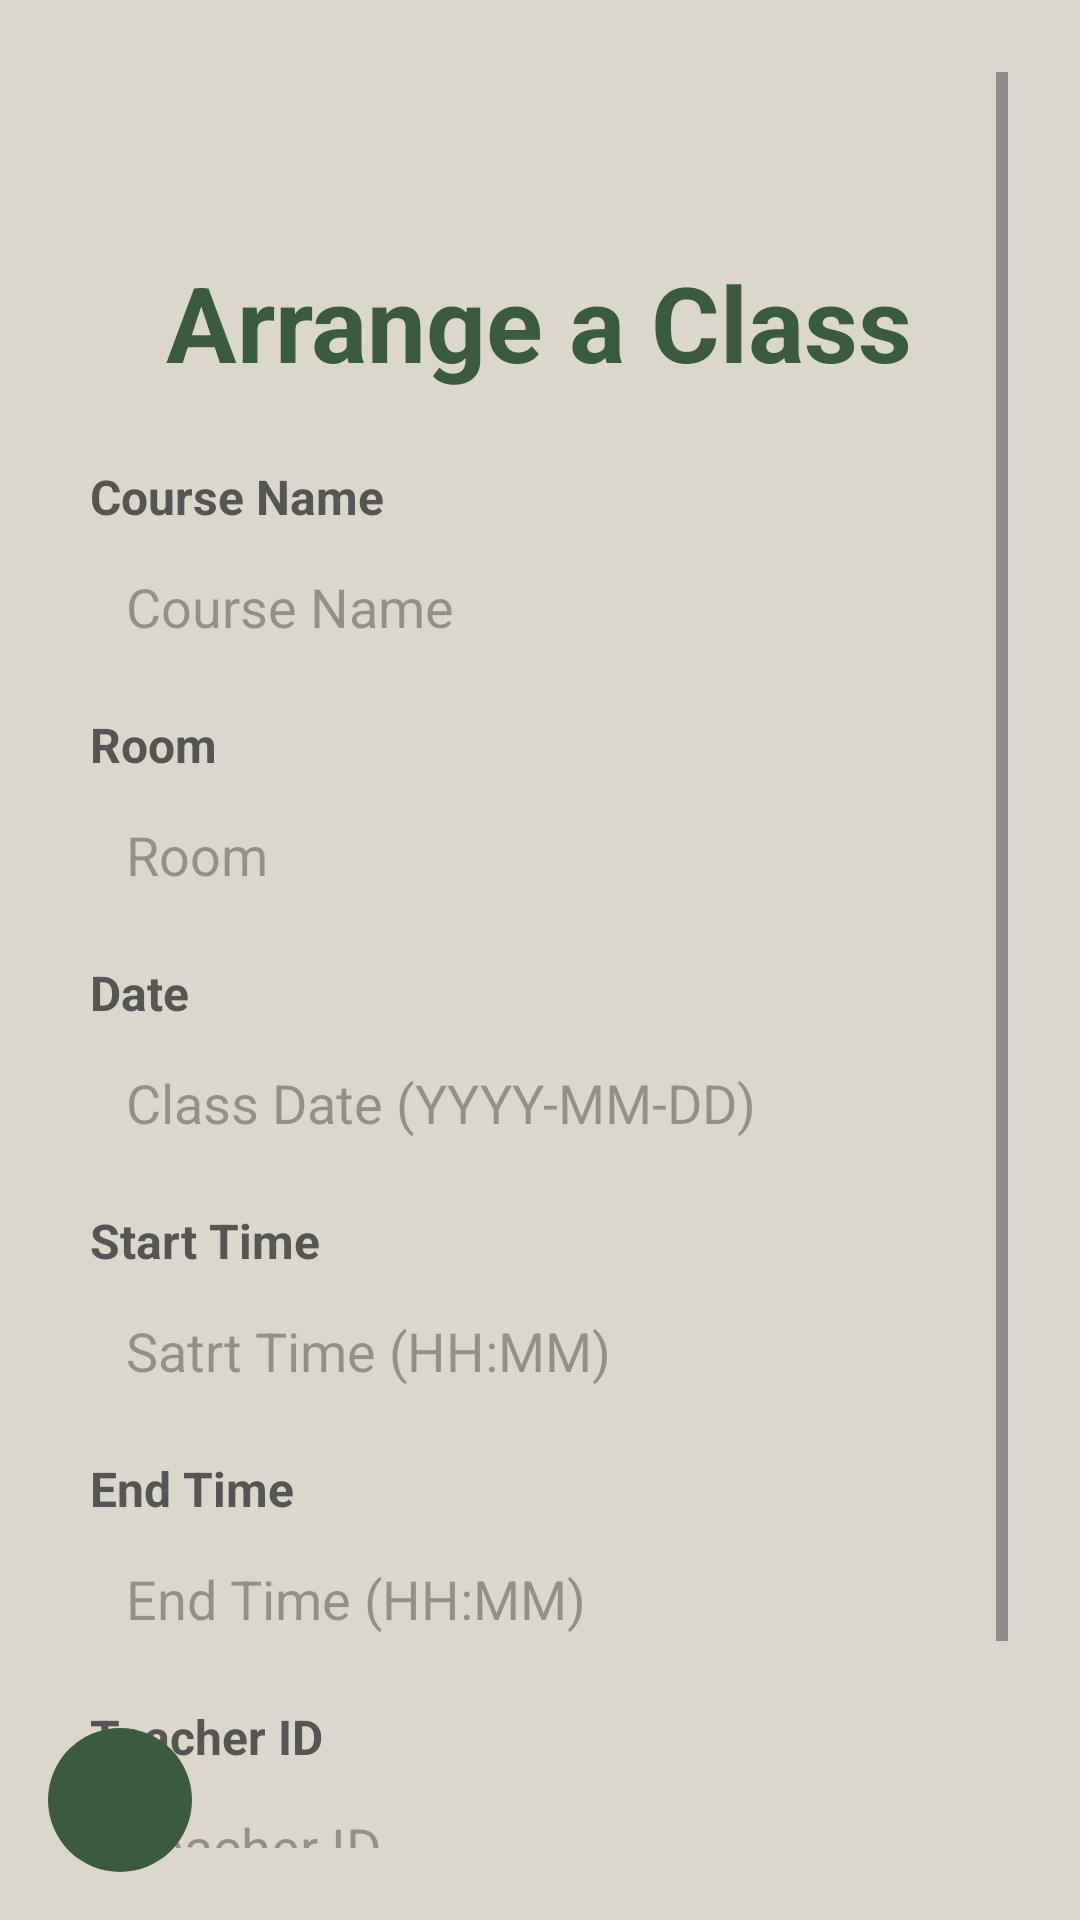

Layout XML and referenced resources for this Android screen:
<!-- AndroidManifest.xml: application theme Theme.Online_Classes_App -->
<!-- res/layout/activity_add_or_edit_class.xml -->
<FrameLayout xmlns:android="http://schemas.android.com/apk/res/android"
    xmlns:app="http://schemas.android.com/apk/res-auto"
    android:layout_width="match_parent"
    android:layout_height="match_parent"
    android:background="@color/background_pastel">

    
    <ScrollView
        android:layout_width="match_parent"
        android:layout_height="match_parent"
        android:padding="24dp">

        <LinearLayout
            android:layout_width="match_parent"
            android:layout_height="wrap_content"
            android:orientation="vertical"
            android:gravity="center_horizontal">

            <TextView
                android:layout_width="wrap_content"
                android:layout_height="wrap_content"
                android:text="Arrange a Class"
                android:textSize="35sp"
                android:textStyle="bold"
                android:textColor="@color/background_dark_green"
                android:layout_marginTop="60dp"
                android:layout_marginBottom="24dp" />


            <TextView
                android:layout_width="300dp"
                android:layout_height="wrap_content"
                android:text="Course Name"
                android:textStyle="bold"
                android:textColor="#555555"
                android:textSize="16dp" />

            <EditText
                android:id="@+id/editCourseName"
                android:layout_width="300dp"
                android:layout_height="50dp"
                android:layout_marginTop="1dp"
                android:layout_marginBottom="10dp"
                android:hint="Course Name"
                android:background="@drawable/edittext_box"
                android:padding="12dp" />

            <TextView
                android:layout_width="300dp"
                android:layout_height="wrap_content"
                android:text="Room"
                android:textStyle="bold"
                android:textColor="#555555"
                android:textSize="16dp" />

            <EditText
                android:id="@+id/editClassRoom"
                android:layout_width="300dp"
                android:layout_height="50dp"
                android:layout_marginTop="1dp"
                android:layout_marginBottom="10dp"
                android:hint="Room"
                android:background="@drawable/edittext_box"
                android:padding="12dp" />

            <TextView
                android:layout_width="300dp"
                android:layout_height="wrap_content"
                android:text="Date"
                android:textStyle="bold"
                android:textColor="#555555"
                android:textSize="16dp" />

            <EditText
                android:id="@+id/editClassDate"
                android:layout_width="300dp"
                android:layout_height="50dp"
                android:layout_marginTop="1dp"
                android:layout_marginBottom="10dp"
                android:hint="Class Date (YYYY-MM-DD)"
                android:background="@drawable/edittext_box"
                android:padding="12dp" />

            <TextView
                android:layout_width="300dp"
                android:layout_height="wrap_content"
                android:text="Start Time"
                android:textStyle="bold"
                android:textColor="#555555"
                android:textSize="16dp" />

            <EditText
                android:id="@+id/editClassStartTime"
                android:layout_width="300dp"
                android:layout_height="50dp"
                android:layout_marginTop="1dp"
                android:layout_marginBottom="10dp"
                android:hint="Satrt Time (HH:MM)"
                android:background="@drawable/edittext_box"
                android:padding="12dp" />


            <TextView
                android:layout_width="300dp"
                android:layout_height="wrap_content"
                android:text="End Time"
                android:textStyle="bold"
                android:textColor="#555555"
                android:textSize="16dp" />

            <EditText
                android:id="@+id/editClassEndTime"
                android:layout_width="300dp"
                android:layout_height="50dp"
                android:layout_marginTop="1dp"
                android:layout_marginBottom="10dp"
                android:hint="End Time (HH:MM)"
                android:background="@drawable/edittext_box"
                android:padding="12dp" />

            <TextView
                android:layout_width="300dp"
                android:layout_height="wrap_content"
                android:text="Teacher ID"
                android:textStyle="bold"
                android:textColor="#555555"
                android:textSize="16dp" />

            <EditText
                android:id="@+id/editTeacherId"
                android:layout_width="300dp"
                android:layout_height="50dp"
                android:layout_marginTop="1dp"
                android:layout_marginBottom="10dp"
                android:hint="Teacher ID"
                android:background="@drawable/edittext_box"
                android:padding="12dp" />

            
            <Button
                android:id="@+id/btnSaveClass"
                android:layout_width="300dp"
                android:layout_height="50dp"
                android:text="Save Class"
                android:layout_marginTop="24dp"
                android:backgroundTint="@color/background_dark_green"
                android:textColor="@android:color/white" />

        </LinearLayout>
    </ScrollView>

    <ImageButton
        android:id="@+id/backButton"
        android:layout_width="48dp"
        android:layout_height="48dp"
        android:layout_gravity="bottom|start"
        android:layout_margin="16dp"
        android:background="@drawable/back_button_bg"
        android:src="@drawable/back_arrow_icon"
        android:contentDescription="Back"
        app:tint="@android:color/white" />
</FrameLayout>
<!-- resources referenced by this layout -->
<resources>
  <color name="background_dark_green">#3b5b40</color>
  <color name="background_pastel">#dcd7cd</color>
  <!-- drawable back_button_bg (drawable) -->
  <shape xmlns:android="http://schemas.android.com/apk/res/android"
      android:shape="oval">
      <solid android:color="@color/background_dark_green" />
      <size android:width="48dp" android:height="48dp" />
  </shape>
  <style name="Theme.Online_Classes_App" parent="Base.Theme.Online_Classes_App" />
  <style name="Base.Theme.Online_Classes_App" parent="Theme.Material3.DayNight.NoActionBar">
          
          
      </style>
</resources>
